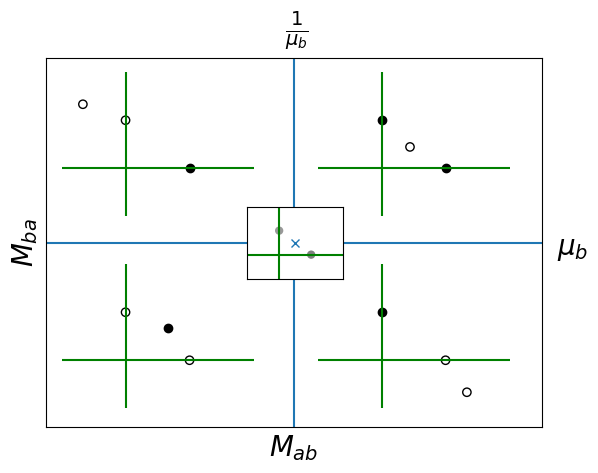

Reproduce this figure in Python.
from mpl_toolkits.axes_grid1.inset_locator import zoomed_inset_axes
import matplotlib.pyplot as plt
import numpy as np


# the main axes is subplot(111) by default
fig, ax = plt.subplots()
plt.axis([-1,2,-1,2])
plt.axvline(x=1)
plt.axhline(y=1)
plt.axis([0, 2, 0, 2])
plt.xlabel(r'$M_{ab}$',fontsize=20)
plt.ylabel(r'$M_{ba}$',fontsize=20)
plt.xticks([])
plt.yticks([])

#lower left
a = plt.axes([0.15, 0.15, 0.3, 0.3],frameon= False)
plt.axis([-1,2,-1,2])
plt.axvline(x=0,color='g')
plt.axhline(y=0,color='g')
plt.scatter([1],[0],facecolor = 'none',edgecolor = 'k')
plt.scatter([0],[1],facecolor = 'none',edgecolor = 'k')
plt.scatter([(2/3)],[(2/3)],facecolor = 'k',edgecolor = 'k')
plt.xticks([])
plt.yticks([])

#lower right
a = plt.axes([0.55, 0.15, 0.3, 0.3],frameon= False)
plt.axis([-1,2,-1,2])
plt.axvline(x=0,color='g')
plt.axhline(y=0,color='g')
plt.scatter([1],[0],facecolor = 'none',edgecolor = 'k')
plt.scatter([0],[1],facecolor = 'k',edgecolor = 'k')
plt.scatter([1.3333],[-0.6667],facecolor = 'none',edgecolor = 'k')
plt.xticks([])
plt.yticks([])

#upper left
a = plt.axes([0.15, 0.55, 0.3, 0.3],frameon= False)
plt.axis([-1,2,-1,2])
plt.axvline(x=0,color='g')
plt.axhline(y=0,color='g')
plt.scatter([1],[0],facecolor = 'k',edgecolor = 'k')
plt.scatter([0],[1],facecolor = 'none',edgecolor = 'k')
plt.scatter([-0.6667],[1.3333],facecolor = 'none',edgecolor = 'k')
plt.xticks([])
plt.yticks([])

#upper right
a = plt.axes([0.55, 0.55, 0.3, 0.3],frameon= False)
plt.axis([-1,2,-1,2])
plt.axvline(x=0,color='g')
plt.axhline(y=0,color='g')
plt.scatter([1],[0],facecolor = 'k',edgecolor = 'k')
plt.scatter([0],[1],facecolor = 'k',edgecolor = 'k')
plt.scatter([0.4444],[0.444],facecolor = 'none',edgecolor = 'k')
plt.xticks([])
plt.yticks([])

#middle
a = plt.axes([0.44, 0.42, 0.15, 0.15])
plt.axis([-1,2,-1,2])
plt.axvline(x=0,color='g')
plt.axhline(y=0,color='g')
plt.scatter([1],[0],facecolor = (.5,.5,.5),edgecolor = 'none')
plt.scatter([0],[1],facecolor = (.6,.6,.6),edgecolor = 'none')
plt.plot([0.5],[0.5],'x')
plt.xticks([])
plt.yticks([])

plt.text(0, 9, r' $\frac{1}{\mu_b}$', fontsize=20)
plt.text(8.5, 0, r' $\mu_b$', fontsize=20)

plt.show()